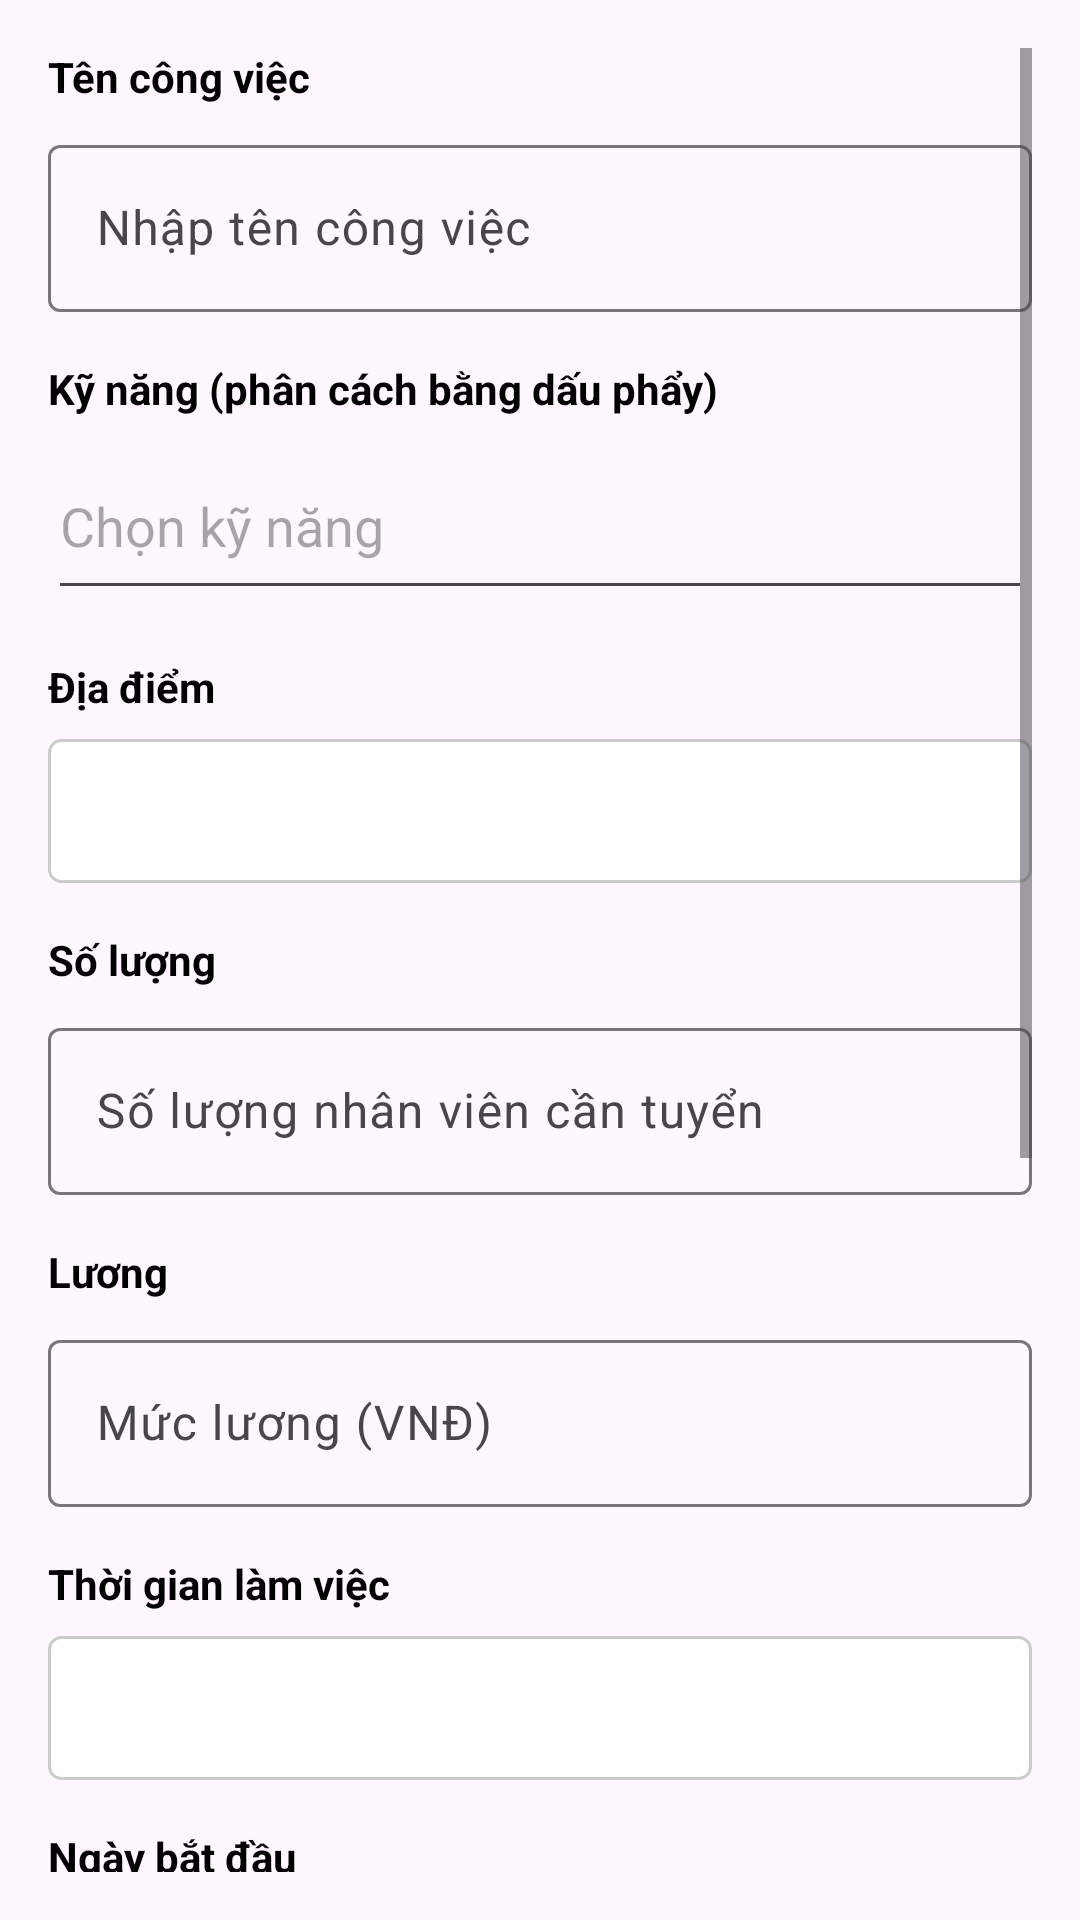

The Android layout XML behind this screen, and the referenced resources:
<!-- AndroidManifest.xml: application theme Theme.RabotaMB -->
<!-- res/layout/fragment_job_hr_update.xml -->
<?xml version="1.0" encoding="utf-8"?>
<ScrollView xmlns:android="http://schemas.android.com/apk/res/android"
    xmlns:app="http://schemas.android.com/apk/res-auto"
    android:layout_width="match_parent"
    android:layout_height="match_parent"
    android:padding="16dp">

    <LinearLayout
        android:layout_width="match_parent"
        android:layout_height="wrap_content"
        android:orientation="vertical"
        android:spacing="16dp">

        <TextView
            android:id="@+id/labelJobName"
            android:layout_width="wrap_content"
            android:layout_height="wrap_content"
            android:text="Tên công việc"
            android:textColor="@android:color/black"
            android:textStyle="bold"
            android:layout_marginBottom="8dp"/>

        <com.google.android.material.textfield.TextInputLayout
            android:layout_width="match_parent"
            android:layout_height="wrap_content"
            android:layout_marginBottom="16dp"
            app:hintEnabled="true">

            <com.google.android.material.textfield.TextInputEditText
                android:id="@+id/editJobName"
                android:layout_width="match_parent"
                android:layout_height="wrap_content"
                android:inputType="text"
                android:hint="Nhập tên công việc"/>
        </com.google.android.material.textfield.TextInputLayout>

        <TextView
            android:id="@+id/labelJobSkills"
            android:layout_width="wrap_content"
            android:layout_height="wrap_content"
            android:text="Kỹ năng (phân cách bằng dấu phẩy)"
            android:textColor="@android:color/black"
            android:textStyle="bold"
            android:layout_marginBottom="8dp"/>

        <MultiAutoCompleteTextView
            android:id="@+id/editJobSkills"
            android:layout_width="match_parent"
            android:layout_height="wrap_content"
            android:inputType="textMultiLine"
            android:maxLines="3"
            android:hint="Chọn kỹ năng"
            android:completionThreshold="1"
            android:imeOptions="actionNext"
            android:paddingTop="16dp"
            android:paddingBottom="16dp"
            android:layout_marginBottom="16dp"/>

        <TextView
            android:id="@+id/labelJobLocation"
            android:layout_width="wrap_content"
            android:layout_height="wrap_content"
            android:text="Địa điểm"
            android:textColor="@android:color/black"
            android:textStyle="bold"
            android:layout_marginBottom="8dp"/>

        <Spinner
            android:id="@+id/spinnerJobLocation"
            android:layout_width="match_parent"
            android:layout_height="48dp"
            android:layout_marginBottom="16dp"
            android:background="@drawable/spinner_background"
            android:padding="8dp"/>

        <TextView
            android:id="@+id/labelJobQuantity"
            android:layout_width="wrap_content"
            android:layout_height="wrap_content"
            android:text="Số lượng"
            android:textColor="@android:color/black"
            android:textStyle="bold"
            android:layout_marginBottom="8dp"/>

        <com.google.android.material.textfield.TextInputLayout
            android:layout_width="match_parent"
            android:layout_height="wrap_content"
            android:layout_marginBottom="16dp"
            app:hintEnabled="true"
            app:placeholderText="Ví dụ: 5">

            <com.google.android.material.textfield.TextInputEditText
                android:id="@+id/editJobQuantity"
                android:layout_width="match_parent"
                android:layout_height="wrap_content"
                android:inputType="number"
                android:hint="Số lượng nhân viên cần tuyển"/>
        </com.google.android.material.textfield.TextInputLayout>

        <TextView
            android:id="@+id/labelJobSalary"
            android:layout_width="wrap_content"
            android:layout_height="wrap_content"
            android:text="Lương"
            android:textColor="@android:color/black"
            android:textStyle="bold"
            android:layout_marginBottom="8dp"/>

        <com.google.android.material.textfield.TextInputLayout
            android:layout_width="match_parent"
            android:layout_height="wrap_content"
            android:layout_marginBottom="16dp"
            app:hintEnabled="true"
            app:placeholderText="Ví dụ: 15000000">

            <com.google.android.material.textfield.TextInputEditText
                android:id="@+id/editJobSalary"
                android:layout_width="match_parent"
                android:layout_height="wrap_content"
                android:inputType="number"
                android:hint="Mức lương (VNĐ)"/>
        </com.google.android.material.textfield.TextInputLayout>

        <TextView
            android:id="@+id/labelJobLevel"
            android:layout_width="wrap_content"
            android:layout_height="wrap_content"
            android:text="Thời gian làm việc"
            android:textColor="@android:color/black"
            android:textStyle="bold"
            android:layout_marginBottom="8dp"/>

        <Spinner
            android:id="@+id/spinnerJobLevel"
            android:layout_width="match_parent"
            android:layout_height="48dp"
            android:layout_marginBottom="16dp"
            android:background="@drawable/spinner_background"
            android:padding="8dp"/>

        <TextView
            android:id="@+id/labelJobStartDate"
            android:layout_width="wrap_content"
            android:layout_height="wrap_content"
            android:text="Ngày bắt đầu"
            android:textColor="@android:color/black"
            android:textStyle="bold"
            android:layout_marginBottom="8dp"/>

        <com.google.android.material.textfield.TextInputLayout
            android:layout_width="match_parent"
            android:layout_height="wrap_content"
            android:layout_marginBottom="16dp"
            app:hintEnabled="true">

            <com.google.android.material.textfield.TextInputEditText
                android:id="@+id/editJobStartDate"
                android:layout_width="match_parent"
                android:layout_height="wrap_content"
                android:focusable="false"
                android:clickable="true"
                android:hint="Chọn ngày bắt đầu"/>
        </com.google.android.material.textfield.TextInputLayout>

        <TextView
            android:id="@+id/labelJobEndDate"
            android:layout_width="wrap_content"
            android:layout_height="wrap_content"
            android:text="Ngày kết thúc"
            android:textColor="@android:color/black"
            android:textStyle="bold"
            android:layout_marginBottom="8dp"/>

        <com.google.android.material.textfield.TextInputLayout
            android:layout_width="match_parent"
            android:layout_height="wrap_content"
            android:layout_marginBottom="16dp"
            app:hintEnabled="true">

            <com.google.android.material.textfield.TextInputEditText
                android:id="@+id/editJobEndDate"
                android:layout_width="match_parent"
                android:layout_height="wrap_content"
                android:focusable="false"
                android:clickable="true"
                android:hint="Chọn ngày kết thúc"/>
        </com.google.android.material.textfield.TextInputLayout>

        <TextView
            android:id="@+id/labelJobDescription"
            android:layout_width="wrap_content"
            android:layout_height="wrap_content"
            android:text="Mô tả"
            android:textColor="@android:color/black"
            android:textStyle="bold"
            android:layout_marginBottom="8dp"/>

        <com.google.android.material.textfield.TextInputLayout
            android:layout_width="match_parent"
            android:layout_height="wrap_content"
            android:layout_marginBottom="16dp"
            app:hintEnabled="true">

            <com.google.android.material.textfield.TextInputEditText
                android:id="@+id/editJobDescription"
                android:layout_width="match_parent"
                android:layout_height="wrap_content"
                android:inputType="textMultiLine|textCapSentences"
                android:minLines="5"
                android:maxLines="10"
                android:scrollbars="vertical"
                android:gravity="top|start"
                android:padding="12dp"
                android:hint="Nhập mô tả chi tiết về công việc"/>
        </com.google.android.material.textfield.TextInputLayout>

        <ProgressBar
            android:id="@+id/progressBar"
            android:layout_width="wrap_content"
            android:layout_height="wrap_content"
            android:layout_gravity="center"
            android:visibility="gone"/>

        <Button
            android:id="@+id/submitButton"
            android:layout_width="match_parent"
            android:layout_height="wrap_content"
            android:text="Cập nhật"
            android:layout_marginTop="16dp"/>

    </LinearLayout>
</ScrollView>
<!-- resources referenced by this layout -->
<resources>
  <!-- drawable spinner_background (drawable) -->
  <?xml version="1.0" encoding="utf-8"?>
  <selector xmlns:android="http://schemas.android.com/apk/res/android">
      <item>
          <layer-list>
              <item>
                  <shape android:shape="rectangle">
                      <solid android:color="#FFFFFF"/>
                      <corners android:radius="4dp"/>
                      <stroke android:width="1dp" android:color="#CCCCCC"/>
                      <padding android:right="8dp" android:left="8dp"/>
                  </shape>
              </item>
              <item android:gravity="end|center_vertical">
                  <shape android:shape="rectangle">
                      <size android:width="12dp" android:height="12dp"/>
                      <solid android:color="@android:color/transparent"/>
                      <corners android:radius="2dp"/>
                  </shape>
              </item>
          </layer-list>
      </item>
  </selector>
  <style name="Theme.RabotaMB" parent="Base.Theme.RabotaMB" />
  <style name="Base.Theme.RabotaMB" parent="Theme.Material3.DayNight.NoActionBar">
          
          
      </style>
</resources>
